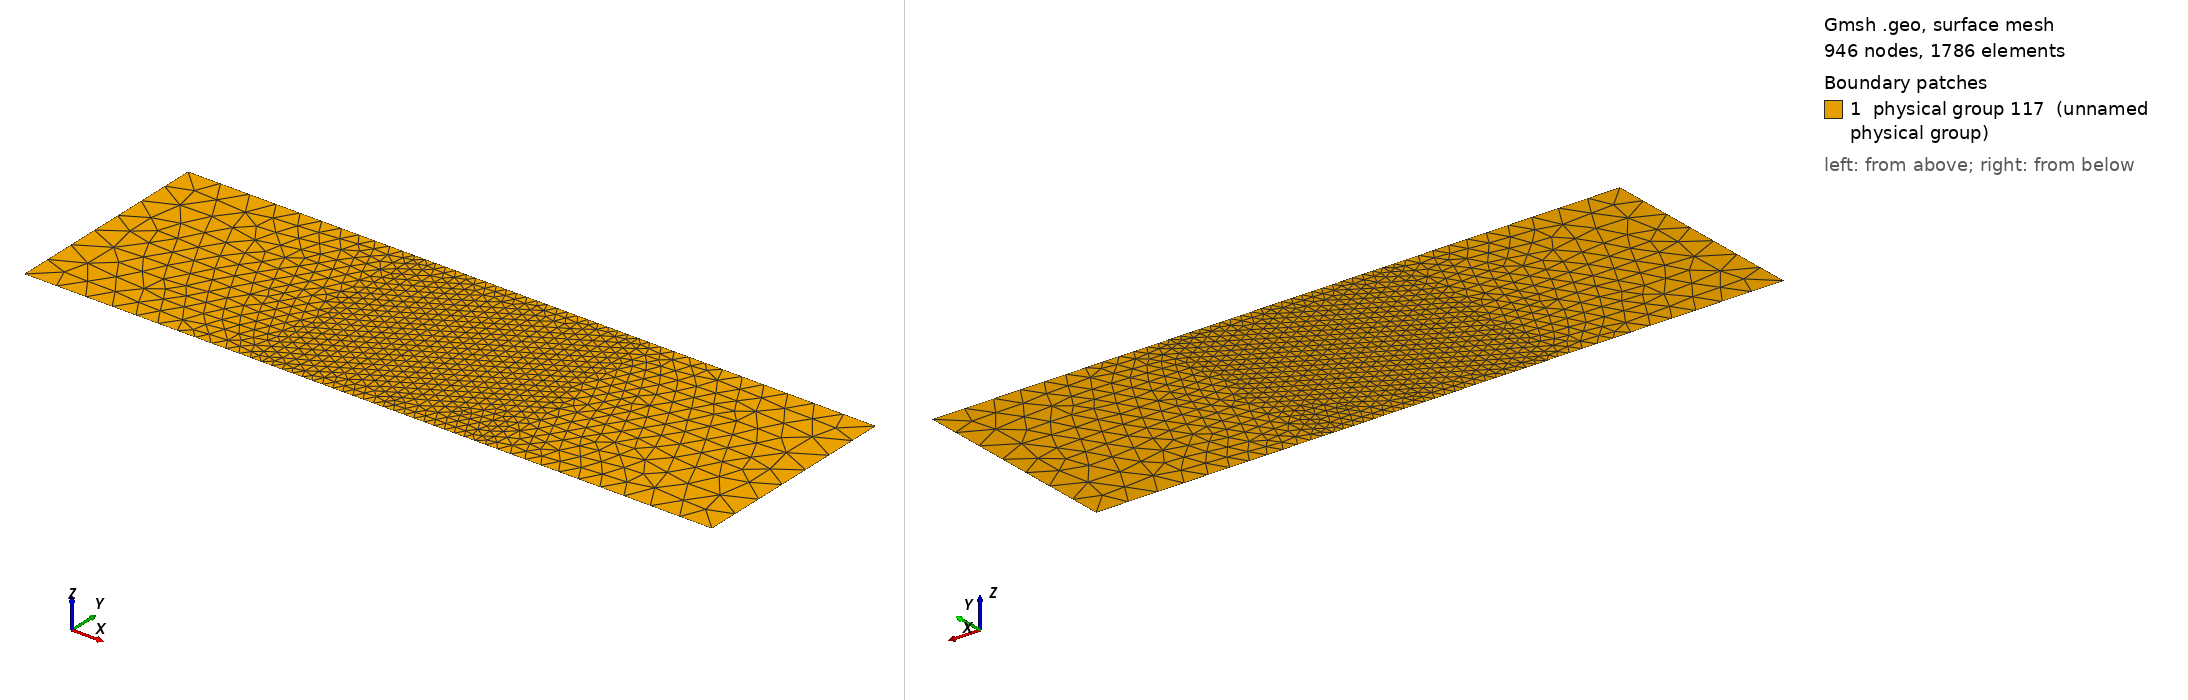

Gmsh geometry script, surface-meshed: 946 nodes, 1786 surface elements. Boundary patches (legend numbers): 1 physical group 117 (unnamed physical group). Left view from above one corner, right view from below the opposite corner. Legend entries are the model's physical surfaces. The drawing asked Gmsh for element sizes between 1% and 20% of the model's largest extent; the script's own settings can give other sizes.

=== box2d-coarse.geo (drawn) ===
// box
l1 = 0.1;
l2 = 0.03;

// bottom layer
Point(1) = {-1, -0.31, 0, l1};
Point(2) = {-0.31, -0.31, 0, l2};
Point(3) = {0.31, -0.31, 0, l2};
Point(4) = {1, -0.31, 0, l1};

// top layer
Point(9) = {-1, 0.31, 0, l1};
Point(10) = {-0.31, 0.31, 0, l2};
Point(11) = {0.31, 0.31, 0, l2};
Point(12) = {1, 0.31, 0, l1};

Line(101) = {1, 2};
Line(102) = {2, 3};
Line(103) = {3, 4};
Line(104) = {4, 12};
Line(105) = {12, 11};
Line(106) = {11, 10};
Line(107) = {10, 9};
Line(108) = {9, 1};
Line(109) = {2, 10};
Line(110) = {3, 11};

Line Loop(111) = {107, 108, 101, 109};
Plane Surface(112) = {111};
Line Loop(113) = {106, -109, 102, 110};
Plane Surface(114) = {113};
Line Loop(115) = {105, -110, 103, 104};
Plane Surface(116) = {115};

Physical Line(3) = {108}; // inlet
Physical Line(4) = {104}; // outlet
Physical Line(5) = {107, 106, 105}; // side y+
Physical Line(6) = {101, 102, 103}; // side y-

Physical Surface(117) = {112, 114, 116};
